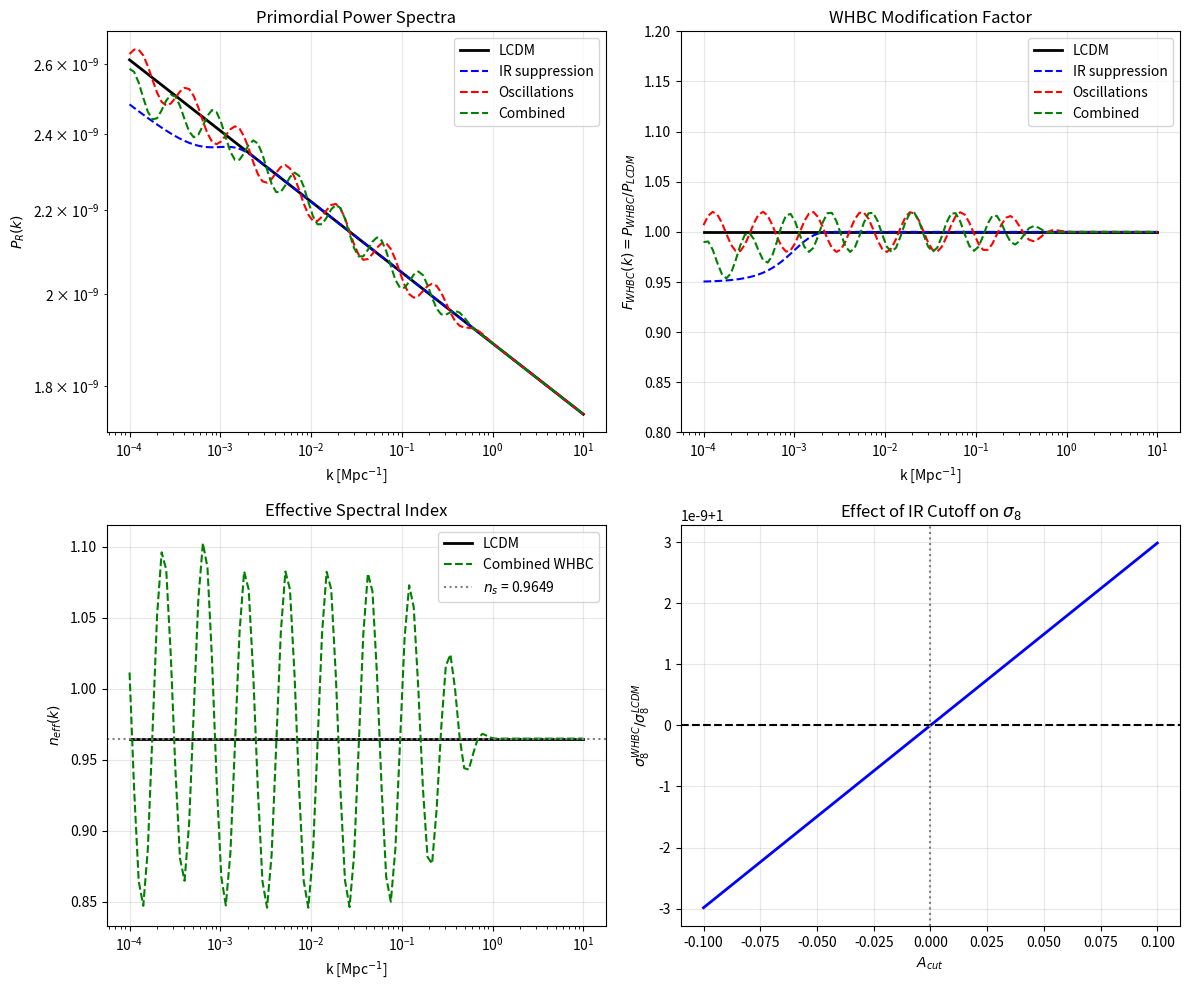

Python code for this plot: (Note: this script raises an exception after producing the figure.)
"""
T08_WHBC_PK: WHBC-Motivated Primordial Power Spectrum Modifications

This module implements primordial curvature power spectrum modifications
motivated by White-Hole Boundary Cosmology (WHBC). The modifications act
ONLY through P(k), not the background H(z).

The modified primordial spectrum is:
    P_WHBC(k) = P_LCDM(k) * F_WHBC(k)

where:
    F_WHBC(k) = 1
                + A_cut * exp[-(k / k_cut)^p_cut]            # IR cutoff
                + A_osc * sin(omega * ln(k/k_pivot) + phi)   # Oscillations
                        * exp[-(k / k_damp)^2]               # UV damping

Physical motivation:
- IR cutoff (A_cut term): Pre-geometric phase suppresses large-scale modes
- Oscillations (A_osc term): Boundary condition echo creates log-periodic features
- UV damping: High-k modes damped by boundary smoothing

Author: HRC Collaboration
Date: December 2025
"""

from dataclasses import dataclass, field
from typing import Dict, Any, Optional, List, Tuple, Union
import numpy as np
from scipy.integrate import quad


# Physical constants
K_PIVOT = 0.05  # Mpc^-1, standard pivot scale
AS_FIDUCIAL = 2.1e-9  # Planck 2018 amplitude
NS_FIDUCIAL = 0.9649  # Planck 2018 spectral index


@dataclass
class WHBCPrimordialParameters:
    """
    Parameters for WHBC-motivated primordial power spectrum.

    The modified spectrum is:
        P_WHBC(k) = P_LCDM(k) * F_WHBC(k)

    where:
        F_WHBC(k) = 1 + A_cut * exp[-(k/k_cut)^p_cut]
                      + A_osc * sin(omega_WH * ln(k/k_pivot) + phi_WH)
                              * exp[-(k/k_damp)^2]

    Attributes:
        A_cut: Amplitude of IR cutoff suppression [-0.1, 0.1]
               Positive = enhancement at low-k
               Negative = suppression at low-k
        k_cut: Characteristic scale of IR cutoff [Mpc^-1], typically < 0.01
        p_cut: Power of cutoff exponential [0.5, 3.0]

        A_osc: Amplitude of log-periodic oscillations [-0.1, 0.1]
        omega_WH: Frequency of oscillations in log(k) space [0, 20]
        phi_WH: Phase of oscillations [0, 2*pi]
        k_damp: UV damping scale [Mpc^-1], typically > 0.1

        k_pivot: Pivot scale for oscillations [Mpc^-1]
        As: Standard LCDM amplitude at pivot
        ns: Standard LCDM spectral index
    """
    # IR cutoff parameters
    A_cut: float = 0.0
    k_cut: float = 0.001  # Mpc^-1
    p_cut: float = 2.0

    # Oscillation parameters
    A_osc: float = 0.0
    omega_WH: float = 0.0  # Frequency in ln(k) space
    phi_WH: float = 0.0    # Phase
    k_damp: float = 1.0    # Mpc^-1, UV damping

    # Standard LCDM parameters
    k_pivot: float = K_PIVOT
    As: float = AS_FIDUCIAL
    ns: float = NS_FIDUCIAL

    def __post_init__(self):
        """Validate parameters."""
        if not -0.5 <= self.A_cut <= 0.5:
            raise ValueError(f"A_cut must be in [-0.5, 0.5], got {self.A_cut}")
        if self.k_cut <= 0:
            raise ValueError(f"k_cut must be positive, got {self.k_cut}")
        if not 0.5 <= self.p_cut <= 4.0:
            raise ValueError(f"p_cut must be in [0.5, 4.0], got {self.p_cut}")
        if not -0.5 <= self.A_osc <= 0.5:
            raise ValueError(f"A_osc must be in [-0.5, 0.5], got {self.A_osc}")
        if self.omega_WH < 0:
            raise ValueError(f"omega_WH must be non-negative, got {self.omega_WH}")
        if self.k_damp <= 0:
            raise ValueError(f"k_damp must be positive, got {self.k_damp}")

    def to_dict(self) -> Dict[str, Any]:
        """Convert to dictionary for serialization."""
        return {
            'A_cut': self.A_cut,
            'k_cut': self.k_cut,
            'p_cut': self.p_cut,
            'A_osc': self.A_osc,
            'omega_WH': self.omega_WH,
            'phi_WH': self.phi_WH,
            'k_damp': self.k_damp,
            'k_pivot': self.k_pivot,
            'As': self.As,
            'ns': self.ns,
        }

    @classmethod
    def from_dict(cls, d: Dict[str, Any]) -> 'WHBCPrimordialParameters':
        """Create from dictionary."""
        return cls(**d)

    def copy(self, **kwargs) -> 'WHBCPrimordialParameters':
        """Create a copy with optional parameter updates."""
        d = self.to_dict()
        d.update(kwargs)
        return WHBCPrimordialParameters(**d)


def primordial_PK_lcdm(
    k: Union[float, np.ndarray],
    As: float = AS_FIDUCIAL,
    ns: float = NS_FIDUCIAL,
    k_pivot: float = K_PIVOT
) -> Union[float, np.ndarray]:
    """
    Standard LCDM primordial curvature power spectrum.

    P_R(k) = A_s * (k / k_pivot)^(n_s - 1)

    Args:
        k: Wavenumber(s) in Mpc^-1
        As: Amplitude at pivot scale
        ns: Scalar spectral index
        k_pivot: Pivot scale in Mpc^-1

    Returns:
        P_R(k) - dimensionless primordial power spectrum
    """
    k = np.asarray(k)
    return As * (k / k_pivot) ** (ns - 1)


def primordial_ratio(
    k: Union[float, np.ndarray],
    params: WHBCPrimordialParameters
) -> Union[float, np.ndarray]:
    """
    WHBC modification factor F_WHBC(k) = P_WHBC(k) / P_LCDM(k).

    F_WHBC(k) = 1
                + A_cut * exp[-(k / k_cut)^p_cut]
                + A_osc * sin(omega_WH * ln(k/k_pivot) + phi_WH)
                        * exp[-(k / k_damp)^2]

    Args:
        k: Wavenumber(s) in Mpc^-1
        params: WHBC primordial parameters

    Returns:
        F_WHBC(k) - ratio of WHBC to LCDM primordial spectrum
    """
    k = np.asarray(k)

    # Base is unity (LCDM limit)
    F = np.ones_like(k, dtype=float)

    # IR cutoff term: suppression/enhancement at low k
    if params.A_cut != 0:
        ir_term = params.A_cut * np.exp(-(k / params.k_cut) ** params.p_cut)
        F = F + ir_term

    # Oscillation term: log-periodic features with UV damping
    if params.A_osc != 0 and params.omega_WH > 0:
        # Log-periodic oscillation
        phase = params.omega_WH * np.log(k / params.k_pivot) + params.phi_WH
        oscillation = np.sin(phase)

        # UV damping envelope
        uv_damping = np.exp(-(k / params.k_damp) ** 2)

        osc_term = params.A_osc * oscillation * uv_damping
        F = F + osc_term

    # Ensure F > 0 (physical constraint)
    F = np.maximum(F, 0.01)

    return F


def primordial_PK_whbc(
    k: Union[float, np.ndarray],
    params: WHBCPrimordialParameters
) -> Union[float, np.ndarray]:
    """
    WHBC-modified primordial curvature power spectrum.

    P_WHBC(k) = P_LCDM(k) * F_WHBC(k)

    Args:
        k: Wavenumber(s) in Mpc^-1
        params: WHBC primordial parameters

    Returns:
        P_WHBC(k) - modified primordial power spectrum
    """
    P_lcdm = primordial_PK_lcdm(k, params.As, params.ns, params.k_pivot)
    F_whbc = primordial_ratio(k, params)
    return P_lcdm * F_whbc


def effective_spectral_index(
    k: float,
    params: WHBCPrimordialParameters,
    dlnk: float = 0.01
) -> float:
    """
    Effective spectral index n_eff(k) = d ln P / d ln k + 1.

    Args:
        k: Wavenumber in Mpc^-1
        params: WHBC primordial parameters
        dlnk: Step size for numerical derivative

    Returns:
        n_eff(k) - effective spectral index at k
    """
    k_minus = k * np.exp(-dlnk / 2)
    k_plus = k * np.exp(dlnk / 2)

    P_minus = primordial_PK_whbc(k_minus, params)
    P_plus = primordial_PK_whbc(k_plus, params)

    dln_P = np.log(P_plus / P_minus)
    n_eff = dln_P / dlnk + 1

    return n_eff


def running_of_spectral_index(
    k: float,
    params: WHBCPrimordialParameters,
    dlnk: float = 0.01
) -> float:
    """
    Running of spectral index alpha = d n_s / d ln k.

    Args:
        k: Wavenumber in Mpc^-1
        params: WHBC primordial parameters
        dlnk: Step size for numerical derivative

    Returns:
        alpha(k) - running at k
    """
    k_minus = k * np.exp(-dlnk / 2)
    k_plus = k * np.exp(dlnk / 2)

    n_minus = effective_spectral_index(k_minus, params, dlnk)
    n_plus = effective_spectral_index(k_plus, params, dlnk)

    alpha = (n_plus - n_minus) / dlnk
    return alpha


def compute_sigma8_ratio(
    params: WHBCPrimordialParameters,
    k_min: float = 1e-4,
    k_max: float = 10.0
) -> float:
    """
    Estimate sigma_8 ratio (WHBC / LCDM) from primordial spectrum ratio.

    sigma_8^2 ~ integral k^2 P(k) W^2(kR) dk

    For R = 8 h^-1 Mpc, the main contribution is around k ~ 0.01 - 0.2 Mpc^-1.

    This is an approximation assuming the transfer function is the same.

    Args:
        params: WHBC primordial parameters
        k_min: Minimum k for integration
        k_max: Maximum k for integration

    Returns:
        sigma8_WHBC / sigma8_LCDM ratio
    """
    R = 8.0  # h^-1 Mpc (approximately 8/0.67 ~ 12 Mpc)

    def window_tophat(k, R):
        """Top-hat window function in Fourier space."""
        x = k * R
        if np.isscalar(x):
            if x < 1e-10:
                return 1.0
            return 3.0 * (np.sin(x) - x * np.cos(x)) / x**3
        result = np.ones_like(x)
        mask = x > 1e-10
        result[mask] = 3.0 * (np.sin(x[mask]) - x[mask] * np.cos(x[mask])) / x[mask]**3
        return result

    def integrand_lcdm(k):
        P = primordial_PK_lcdm(k, params.As, params.ns, params.k_pivot)
        W = window_tophat(k, R)
        return k**2 * P * W**2

    def integrand_whbc(k):
        P = primordial_PK_whbc(k, params)
        W = window_tophat(k, R)
        return k**2 * P * W**2

    # Use log-spaced integration for better numerical stability
    k_array = np.logspace(np.log10(k_min), np.log10(k_max), 500)

    integral_lcdm = np.trapezoid(integrand_lcdm(k_array), k_array)
    integral_whbc = np.trapezoid(integrand_whbc(k_array), k_array)

    # sigma8 ratio
    if integral_lcdm > 0:
        return np.sqrt(integral_whbc / integral_lcdm)
    return 1.0


@dataclass
class WHBCPrimordialResult:
    """
    Results from WHBC primordial spectrum analysis.
    """
    params: WHBCPrimordialParameters
    k_array: np.ndarray = field(default_factory=lambda: np.array([]))
    P_lcdm: np.ndarray = field(default_factory=lambda: np.array([]))
    P_whbc: np.ndarray = field(default_factory=lambda: np.array([]))
    F_ratio: np.ndarray = field(default_factory=lambda: np.array([]))
    n_eff: np.ndarray = field(default_factory=lambda: np.array([]))
    sigma8_ratio: float = 1.0
    n_s_eff_pivot: float = 0.0
    alpha_pivot: float = 0.0

    def to_dict(self) -> Dict[str, Any]:
        """Convert to dictionary for serialization."""
        return {
            'params': self.params.to_dict(),
            'sigma8_ratio': self.sigma8_ratio,
            'n_s_eff_pivot': self.n_s_eff_pivot,
            'alpha_pivot': self.alpha_pivot,
        }


def analyze_whbc_primordial(
    params: WHBCPrimordialParameters,
    k_min: float = 1e-5,
    k_max: float = 10.0,
    n_k: int = 500
) -> WHBCPrimordialResult:
    """
    Analyze WHBC primordial spectrum modifications.

    Args:
        params: WHBC primordial parameters
        k_min: Minimum k in Mpc^-1
        k_max: Maximum k in Mpc^-1
        n_k: Number of k points

    Returns:
        WHBCPrimordialResult with computed quantities
    """
    result = WHBCPrimordialResult(params=params)

    # Generate k array
    k_array = np.logspace(np.log10(k_min), np.log10(k_max), n_k)
    result.k_array = k_array

    # Compute spectra
    result.P_lcdm = primordial_PK_lcdm(k_array, params.As, params.ns, params.k_pivot)
    result.P_whbc = primordial_PK_whbc(k_array, params)
    result.F_ratio = primordial_ratio(k_array, params)

    # Compute effective spectral index
    result.n_eff = np.array([effective_spectral_index(k, params) for k in k_array])

    # Compute summary statistics
    result.sigma8_ratio = compute_sigma8_ratio(params, k_min, k_max)
    result.n_s_eff_pivot = effective_spectral_index(params.k_pivot, params)
    result.alpha_pivot = running_of_spectral_index(params.k_pivot, params)

    return result


def generate_class_pk_file(
    params: WHBCPrimordialParameters,
    filename: str,
    k_min: float = 1e-6,
    k_max: float = 100.0,
    n_k: int = 1000
) -> None:
    """
    Generate a CLASS-compatible primordial P(k) file.

    CLASS can read external P(k) files for the primordial spectrum.

    Args:
        params: WHBC primordial parameters
        filename: Output filename
        k_min: Minimum k in Mpc^-1
        k_max: Maximum k in Mpc^-1
        n_k: Number of k points
    """
    k_array = np.logspace(np.log10(k_min), np.log10(k_max), n_k)
    P_array = primordial_PK_whbc(k_array, params)

    with open(filename, 'w') as f:
        f.write("# WHBC primordial power spectrum\n")
        f.write(f"# Parameters: A_cut={params.A_cut}, k_cut={params.k_cut}, p_cut={params.p_cut}\n")
        f.write(f"#             A_osc={params.A_osc}, omega_WH={params.omega_WH}, phi_WH={params.phi_WH}\n")
        f.write(f"#             k_damp={params.k_damp}, As={params.As}, ns={params.ns}\n")
        f.write("# k [Mpc^-1]    P_R(k)\n")
        for k, P in zip(k_array, P_array):
            f.write(f"{k:.10e}  {P:.10e}\n")


def create_cobaya_theory_provider(
    params: WHBCPrimordialParameters
) -> Dict[str, Any]:
    """
    Create a Cobaya-compatible theory provider dictionary for WHBC P(k).

    This can be used to define a custom primordial spectrum in Cobaya.

    Args:
        params: WHBC primordial parameters

    Returns:
        Dictionary suitable for Cobaya theory block
    """
    return {
        'whbc_primordial': {
            'A_cut': params.A_cut,
            'k_cut': params.k_cut,
            'p_cut': params.p_cut,
            'A_osc': params.A_osc,
            'omega_WH': params.omega_WH,
            'phi_WH': params.phi_WH,
            'k_damp': params.k_damp,
        }
    }


# Preset configurations for specific physical scenarios
PRESETS = {
    'lcdm': WHBCPrimordialParameters(),  # Pure LCDM

    'ir_suppression': WHBCPrimordialParameters(
        A_cut=-0.05,
        k_cut=0.001,
        p_cut=2.0,
    ),

    'ir_enhancement': WHBCPrimordialParameters(
        A_cut=0.05,
        k_cut=0.001,
        p_cut=2.0,
    ),

    'weak_oscillations': WHBCPrimordialParameters(
        A_osc=0.02,
        omega_WH=5.0,
        phi_WH=0.0,
        k_damp=0.5,
    ),

    'strong_oscillations': WHBCPrimordialParameters(
        A_osc=0.05,
        omega_WH=10.0,
        phi_WH=0.0,
        k_damp=0.3,
    ),

    'combined_whbc': WHBCPrimordialParameters(
        A_cut=-0.03,
        k_cut=0.0005,
        p_cut=2.0,
        A_osc=0.02,
        omega_WH=6.0,
        phi_WH=np.pi/4,
        k_damp=0.4,
    ),
}


if __name__ == "__main__":
    # Quick test
    import matplotlib
    matplotlib.use('Agg')
    import matplotlib.pyplot as plt

    print("Testing WHBC Primordial Module...")

    # Test LCDM
    params_lcdm = WHBCPrimordialParameters()
    k_test = np.logspace(-4, 1, 100)
    P_lcdm = primordial_PK_lcdm(k_test, params_lcdm.As, params_lcdm.ns)

    print(f"LCDM P(k=0.05) = {primordial_PK_lcdm(0.05, params_lcdm.As, params_lcdm.ns):.3e}")
    print(f"Expected As = {params_lcdm.As:.3e}")

    # Test IR suppression
    params_ir = PRESETS['ir_suppression']
    P_ir = primordial_PK_whbc(k_test, params_ir)
    F_ir = primordial_ratio(k_test, params_ir)

    print(f"\nIR suppression F(k=0.0001) = {primordial_ratio(0.0001, params_ir):.4f}")
    print(f"IR suppression F(k=0.01) = {primordial_ratio(0.01, params_ir):.4f}")

    # Test oscillations
    params_osc = PRESETS['weak_oscillations']
    F_osc = primordial_ratio(k_test, params_osc)

    print(f"\nOscillation F range: [{F_osc.min():.4f}, {F_osc.max():.4f}]")

    # Test combined
    params_comb = PRESETS['combined_whbc']
    result = analyze_whbc_primordial(params_comb)

    print(f"\nCombined WHBC analysis:")
    print(f"  sigma8 ratio = {result.sigma8_ratio:.4f}")
    print(f"  n_s_eff at pivot = {result.n_s_eff_pivot:.4f}")
    print(f"  running alpha at pivot = {result.alpha_pivot:.6f}")

    # Create test plot
    fig, axes = plt.subplots(2, 2, figsize=(12, 10))

    # Plot 1: P(k) comparison
    ax = axes[0, 0]
    ax.loglog(k_test, P_lcdm, 'k-', label='LCDM', lw=2)
    ax.loglog(k_test, primordial_PK_whbc(k_test, params_ir), 'b--', label='IR suppression')
    ax.loglog(k_test, primordial_PK_whbc(k_test, params_osc), 'r--', label='Oscillations')
    ax.loglog(k_test, primordial_PK_whbc(k_test, params_comb), 'g--', label='Combined')
    ax.set_xlabel('k [Mpc$^{-1}$]')
    ax.set_ylabel('$P_R(k)$')
    ax.set_title('Primordial Power Spectra')
    ax.legend()
    ax.grid(True, alpha=0.3)

    # Plot 2: F(k) ratio
    ax = axes[0, 1]
    ax.semilogx(k_test, np.ones_like(k_test), 'k-', label='LCDM', lw=2)
    ax.semilogx(k_test, primordial_ratio(k_test, params_ir), 'b--', label='IR suppression')
    ax.semilogx(k_test, primordial_ratio(k_test, params_osc), 'r--', label='Oscillations')
    ax.semilogx(k_test, primordial_ratio(k_test, params_comb), 'g--', label='Combined')
    ax.set_xlabel('k [Mpc$^{-1}$]')
    ax.set_ylabel('$F_{WHBC}(k) = P_{WHBC}/P_{LCDM}$')
    ax.set_title('WHBC Modification Factor')
    ax.legend()
    ax.grid(True, alpha=0.3)
    ax.set_ylim(0.8, 1.2)

    # Plot 3: Effective spectral index
    ax = axes[1, 0]
    n_eff_lcdm = np.array([effective_spectral_index(k, params_lcdm) for k in k_test])
    n_eff_comb = np.array([effective_spectral_index(k, params_comb) for k in k_test])
    ax.semilogx(k_test, n_eff_lcdm, 'k-', label='LCDM', lw=2)
    ax.semilogx(k_test, n_eff_comb, 'g--', label='Combined WHBC')
    ax.axhline(params_lcdm.ns, color='gray', linestyle=':', label=f'$n_s$ = {params_lcdm.ns}')
    ax.set_xlabel('k [Mpc$^{-1}$]')
    ax.set_ylabel('$n_{eff}(k)$')
    ax.set_title('Effective Spectral Index')
    ax.legend()
    ax.grid(True, alpha=0.3)

    # Plot 4: Parameter scan effect on sigma8
    ax = axes[1, 1]
    A_cut_values = np.linspace(-0.1, 0.1, 21)
    sigma8_ratios = []
    for A_cut in A_cut_values:
        p = WHBCPrimordialParameters(A_cut=A_cut, k_cut=0.001, p_cut=2.0)
        sigma8_ratios.append(compute_sigma8_ratio(p))

    ax.plot(A_cut_values, sigma8_ratios, 'b-', lw=2)
    ax.axhline(1.0, color='k', linestyle='--')
    ax.axvline(0.0, color='gray', linestyle=':')
    ax.set_xlabel('$A_{cut}$')
    ax.set_ylabel('$\\sigma_8^{WHBC} / \\sigma_8^{LCDM}$')
    ax.set_title('Effect of IR Cutoff on $\\sigma_8$')
    ax.grid(True, alpha=0.3)

    plt.tight_layout()
    plt.savefig('/home/primary/hard-animals-to-break/figures/whbc_primordial_test.png', dpi=150)
    print(f"\nSaved test plot to figures/whbc_primordial_test.png")

    print("\nWHBC Primordial Module test complete!")
